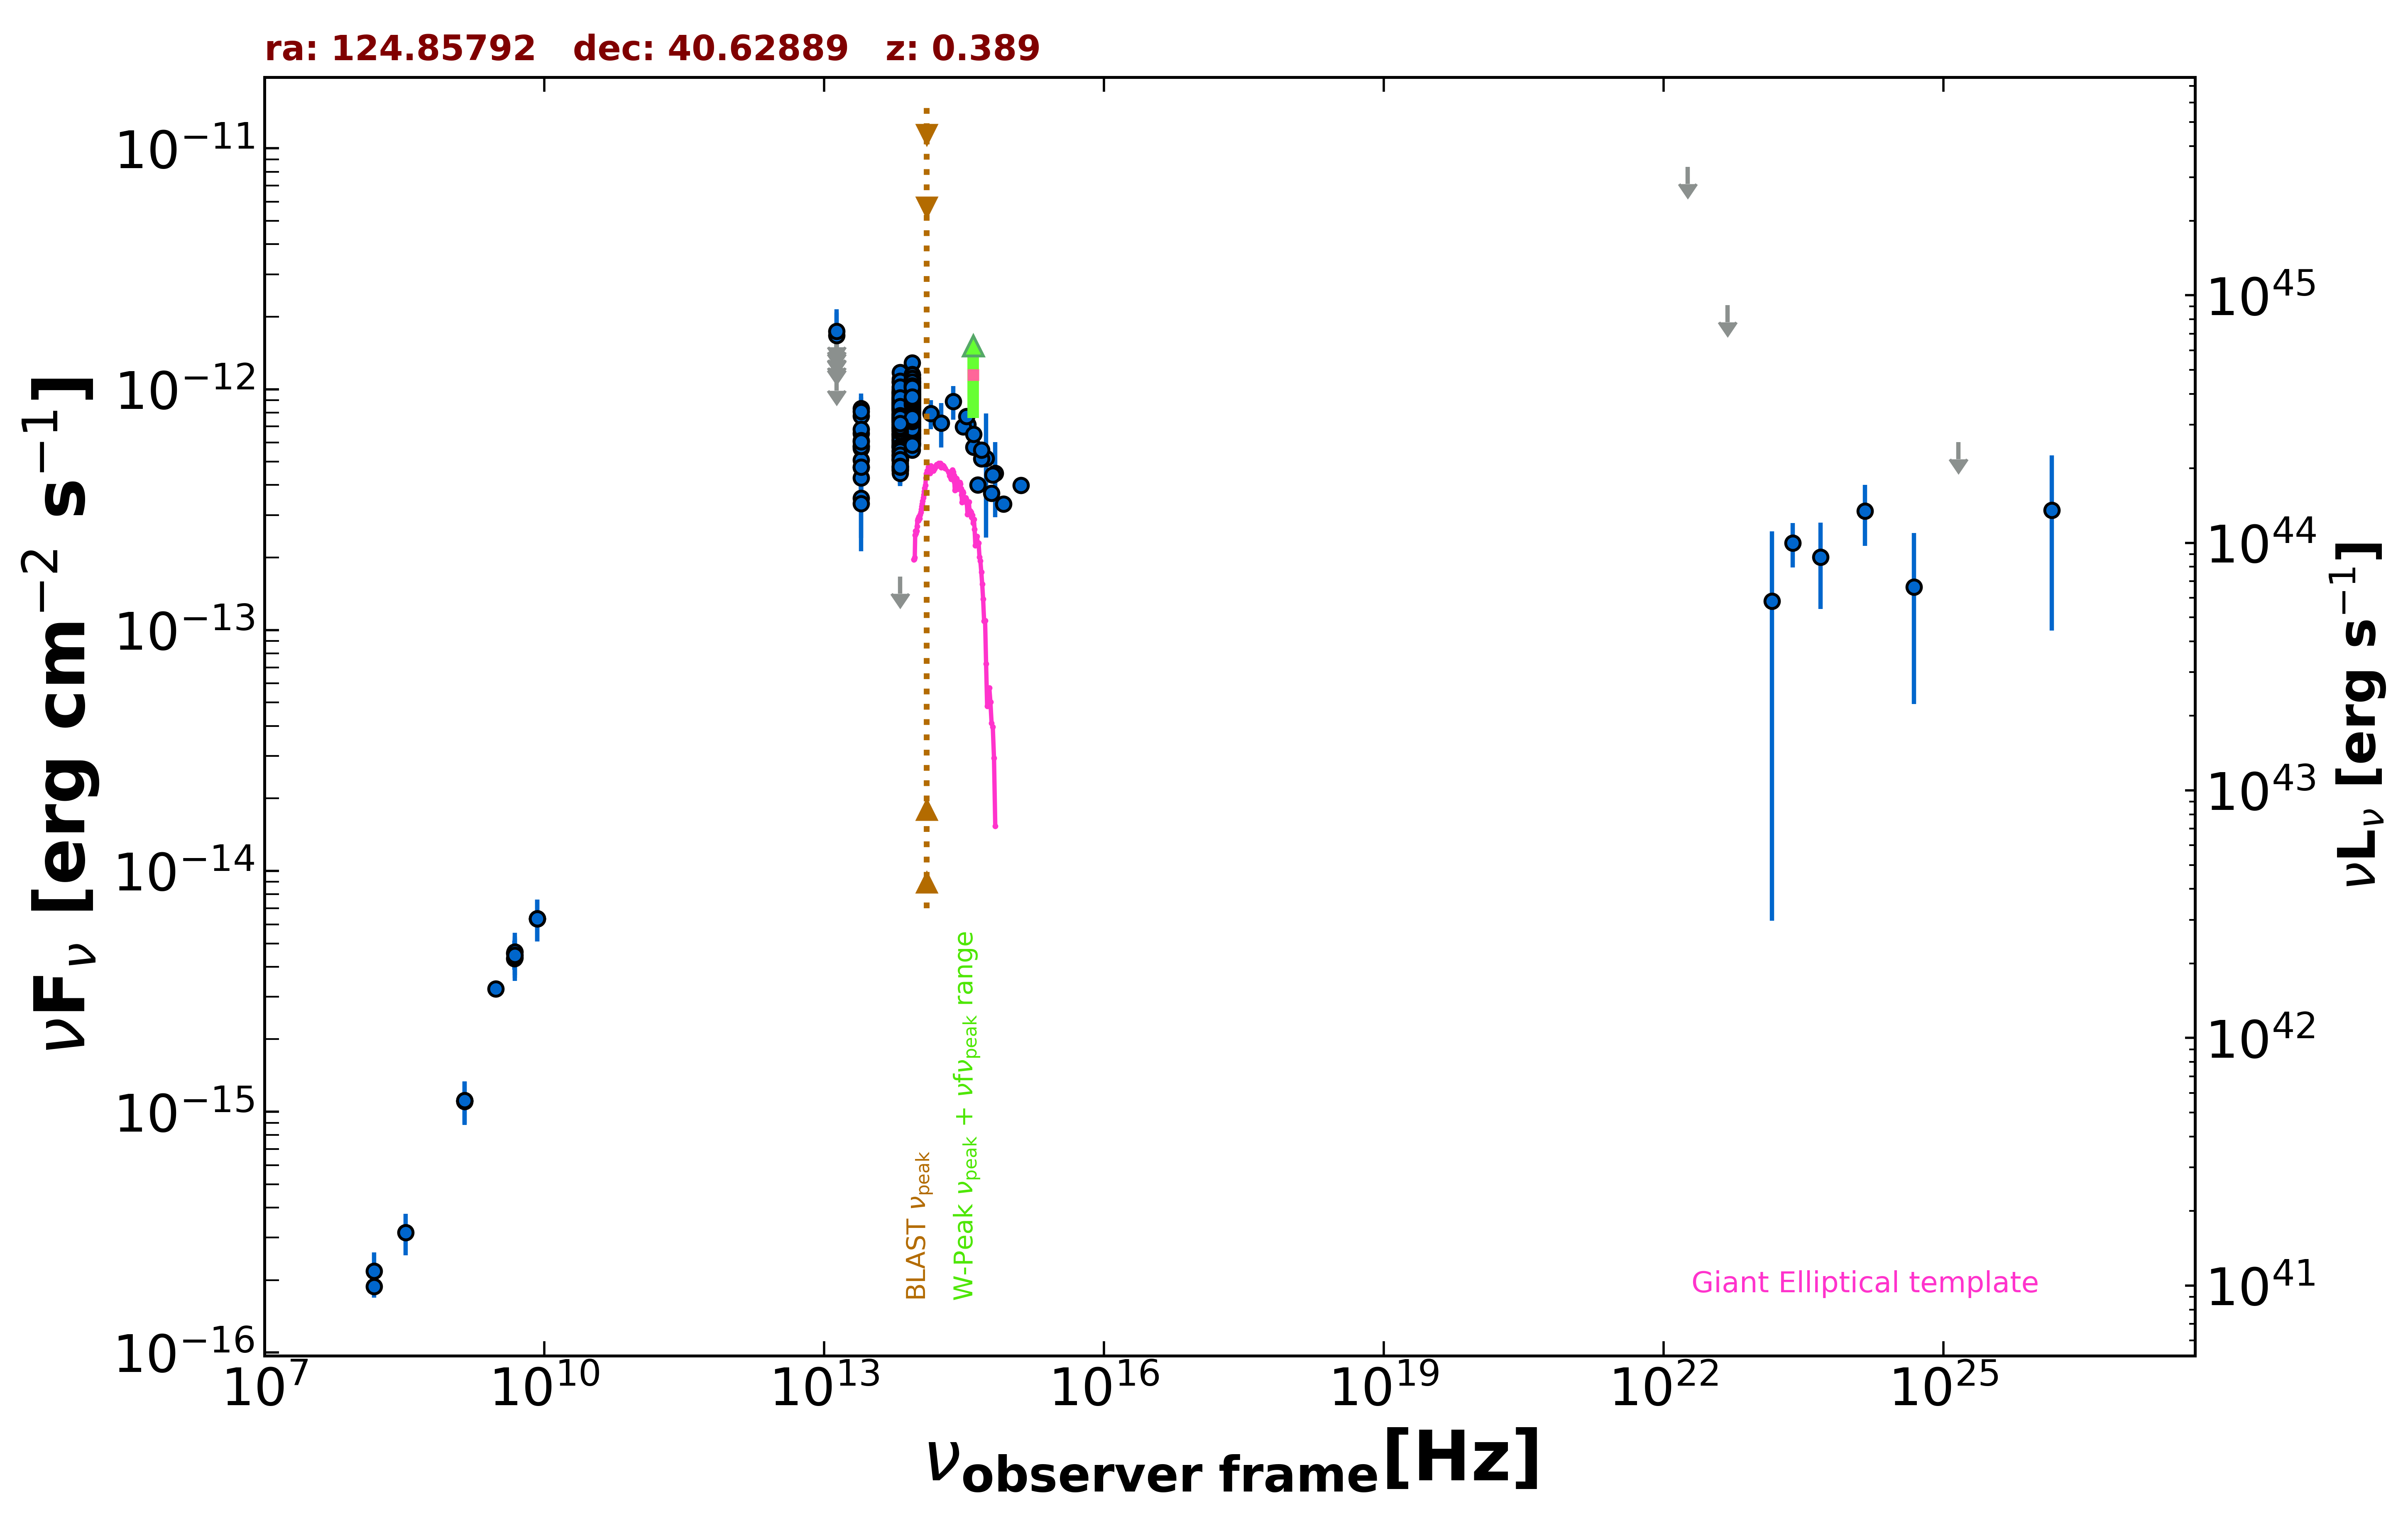

Source data for this figure (header and first rows):
freq., flux, err_flux, MJD_start, MJD_end, flag, catalog, reference
1.400e+09, 1.114e-15, 2.000e-18, 55000, 55000, , FIRST, White et al. 1997  ApJ  475 479
1.400e+09, 1.105e-15, 3.350e-17, 55000, 55000, , NVSS, Condon et al. 1998  AJ  115  1693
3.000e+09, 3.245e-15, 1.600e-17, 55000, 55000, , VLASSQL, Gordon et al. 2021  ApJS  255  30
1.500e+08, 1.884e-16, 1.930e-17, 55000, 55000, , TGSS150, Intema et al. 2017  A&A  598  A781
8.400e+09, 6.342e-15, 0.000e+00, 55000, 55000, , CRATES, Healey et al. 2007  ApJS  171  61
4.800e+09, 4.320e-15, 4.320e-16, 55000, 55000, , GB6, Gregory et al. 1996  ApJS  103  427
4.800e+09, 4.560e-15, 5.760e-16, 55000, 55000, , GB87, Gregory et al. 1992  VizieR  VIII/14/j20…
1.389e+14, 7.925e-13, 1.091e-13, 55000, 55000, , 2MASS, Skrutskie et al. 2006  AJ  131  1163
1.804e+14, 7.251e-13, 1.520e-13, 55000, 55000, , 2MASS, Skrutskie et al. 2006  AJ  131  1163
2.427e+14, 8.890e-13, 1.429e-13, 55000, 55000, , 2MASS, Skrutskie et al. 2006  AJ  131  1163
8.817e+13, 8.411e-13, 3.300e-15, 55000, 55000, , UNWISE, Schlafly et al. 2019  ApJS  240  30
6.517e+13, 7.430e-13, 4.550e-15, 55000, 55000, , UNWISE, Schlafly et al. 2019  ApJS  240  30
8.817e+13, 8.003e-13, 1.915e-14, 55000, 55000, , WISE, Wright et al. 2010  AJ  140  1868
6.517e+13, 7.322e-13, 1.820e-14, 55000, 55000, , WISE, Wright et al. 2010  AJ  140  1868
2.498e+13, 5.796e-13, 3.900e-14, 55000, 55000, , WISE, Wright et al. 2010  AJ  140  1868
1.363e+13, 9.753e-13, 1.397e-13, 55000, 55000, , WISE, Wright et al. 2010  AJ  140  1868
8.817e+13, 9.180e-13, 3.895e-14, 57316, 57316, , NEOWISE, Mainzer et al. 2014  ApJ  792  30
6.517e+13, 7.875e-13, 5.010e-14, 57316, 57316, , NEOWISE, Mainzer et al. 2014  ApJ  792  30
8.817e+13, 8.663e-13, 3.830e-14, 57317, 57317, , NEOWISE, Mainzer et al. 2014  ApJ  792  30
6.517e+13, 8.415e-13, 5.200e-14, 57317, 57317, , NEOWISE, Mainzer et al. 2014  ApJ  792  30
8.817e+13, 1.067e-12, 4.700e-14, 57316, 57316, , NEOWISE, Mainzer et al. 2014  ApJ  792  30
6.517e+13, 7.717e-13, 4.555e-14, 57316, 57316, , NEOWISE, Mainzer et al. 2014  ApJ  792  30
8.817e+13, 9.464e-13, 3.400e-14, 57316, 57316, , NEOWISE, Mainzer et al. 2014  ApJ  792  30
6.517e+13, 7.963e-13, 4.110e-14, 57316, 57316, , NEOWISE, Mainzer et al. 2014  ApJ  792  30
8.817e+13, 9.029e-13, 3.575e-14, 57317, 57317, , NEOWISE, Mainzer et al. 2014  ApJ  792  30
6.517e+13, 9.100e-13, 5.030e-14, 57317, 57317, , NEOWISE, Mainzer et al. 2014  ApJ  792  30
8.817e+13, 8.357e-13, 3.695e-14, 57316, 57316, , NEOWISE, Mainzer et al. 2014  ApJ  792  30
6.517e+13, 8.627e-13, 5.005e-14, 57316, 57316, , NEOWISE, Mainzer et al. 2014  ApJ  792  30
8.817e+13, 9.088e-13, 3.515e-14, 57317, 57317, , NEOWISE, Mainzer et al. 2014  ApJ  792  30
6.517e+13, 8.299e-13, 5.125e-14, 57317, 57317, , NEOWISE, Mainzer et al. 2014  ApJ  792  30
8.817e+13, 8.070e-13, 3.495e-14, 57317, 57317, , NEOWISE, Mainzer et al. 2014  ApJ  792  30
6.517e+13, 7.625e-13, 4.920e-14, 57317, 57317, , NEOWISE, Mainzer et al. 2014  ApJ  792  30
8.817e+13, 9.223e-13, 4.420e-14, 57316, 57316, , NEOWISE, Mainzer et al. 2014  ApJ  792  30
6.517e+13, 8.231e-13, 4.175e-14, 57316, 57316, , NEOWISE, Mainzer et al. 2014  ApJ  792  30
8.817e+13, 8.955e-13, 3.880e-14, 57316, 57316, , NEOWISE, Mainzer et al. 2014  ApJ  792  30
6.517e+13, 7.576e-13, 5.730e-14, 57316, 57316, , NEOWISE, Mainzer et al. 2014  ApJ  792  30
8.817e+13, 9.231e-13, 3.485e-14, 57317, 57317, , NEOWISE, Mainzer et al. 2014  ApJ  792  30
6.517e+13, 7.472e-13, 5.375e-14, 57317, 57317, , NEOWISE, Mainzer et al. 2014  ApJ  792  30
8.817e+13, 9.147e-13, 3.710e-14, 57317, 57317, , NEOWISE, Mainzer et al. 2014  ApJ  792  30
6.517e+13, 7.604e-13, 4.910e-14, 57317, 57317, , NEOWISE, Mainzer et al. 2014  ApJ  792  30
8.817e+13, 8.930e-13, 3.700e-14, 57316, 57316, , NEOWISE, Mainzer et al. 2014  ApJ  792  30
6.517e+13, 8.951e-13, 5.775e-14, 57316, 57316, , NEOWISE, Mainzer et al. 2014  ApJ  792  30
8.817e+13, 8.085e-13, 3.650e-14, 58776, 58776, , NEOWISE, Mainzer et al. 2014  ApJ  792  30
6.517e+13, 7.853e-13, 5.935e-14, 58776, 58776, , NEOWISE, Mainzer et al. 2014  ApJ  792  30
8.817e+13, 9.569e-13, 3.875e-14, 58776, 58776, , NEOWISE, Mainzer et al. 2014  ApJ  792  30
6.517e+13, 8.338e-13, 6.685e-14, 58776, 58776, , NEOWISE, Mainzer et al. 2014  ApJ  792  30
8.817e+13, 8.914e-13, 7.975e-14, 58776, 58776, , NEOWISE, Mainzer et al. 2014  ApJ  792  30
6.517e+13, 8.836e-13, 5.865e-14, 58776, 58776, , NEOWISE, Mainzer et al. 2014  ApJ  792  30
8.817e+13, 9.377e-13, 3.805e-14, 58776, 58776, , NEOWISE, Mainzer et al. 2014  ApJ  792  30
6.517e+13, 9.092e-13, 5.950e-14, 58776, 58776, , NEOWISE, Mainzer et al. 2014  ApJ  792  30
8.817e+13, 9.046e-13, 3.580e-14, 58776, 58776, , NEOWISE, Mainzer et al. 2014  ApJ  792  30
6.517e+13, 9.608e-13, 8.615e-14, 58776, 58776, , NEOWISE, Mainzer et al. 2014  ApJ  792  30
8.817e+13, 9.919e-13, 4.820e-14, 58776, 58776, , NEOWISE, Mainzer et al. 2014  ApJ  792  30
6.517e+13, 8.299e-13, 6.275e-14, 58776, 58776, , NEOWISE, Mainzer et al. 2014  ApJ  792  30
8.817e+13, 9.783e-13, 3.700e-14, 58776, 58776, , NEOWISE, Mainzer et al. 2014  ApJ  792  30
6.517e+13, 8.516e-13, 6.200e-14, 58776, 58776, , NEOWISE, Mainzer et al. 2014  ApJ  792  30
8.817e+13, 6.299e-13, 3.135e-14, 57481, 57481, , NEOWISE, Mainzer et al. 2014  ApJ  792  30
6.517e+13, 5.453e-13, 4.120e-14, 57481, 57481, , NEOWISE, Mainzer et al. 2014  ApJ  792  30
8.817e+13, 7.054e-13, 3.380e-14, 57481, 57481, , NEOWISE, Mainzer et al. 2014  ApJ  792  30
6.517e+13, 8.193e-13, 6.195e-14, 57481, 57481, , NEOWISE, Mainzer et al. 2014  ApJ  792  30
... 548 more rows
